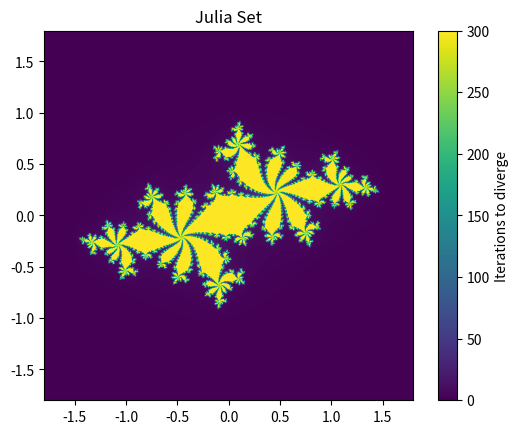

Source code (Python):
import numpy as np
import time

# Define the coordinates for the Julia set grid
x1 = -1.8
x2 = 1.8
y1 = -1.8
y2 = 1.8

# Define the constant 'c' for the Julia set calculation
c_real = -0.62772
c_imag = -0.42193

def calculate_Julia_set_np(maxiter, zs, c_val):
    """
    Calculate output array using Julia update rule with NumPy.
    This version is optimized for vectorized operations.
    """
    # Create an output array filled with maxiter
    output = np.full(zs.shape, maxiter, dtype=np.int32)
    # Get a boolean mask for points that are still active (not yet escaped)
    active = np.full(zs.shape, True)

    for n in range(maxiter):
        # Update z only for active points
        z_active = zs[active]
        zs[active] = z_active * z_active + c_val

        # Check for escape condition (abs(z) > 2)
        escaped_mask = (np.abs(zs) > 2) & active
        
        # Update output for newly escaped points and deactivate them
        output[escaped_mask] = n
        active[escaped_mask] = False
        
        # If all points have escaped, break the loop
        if not np.any(active):
            break
            
    return output

def build_julia_set_np(desired_width, max_iterations):
    """
    Create a 2D grid of complex numbers and calculate the Julia Set using NumPy.
    """
    # Use np.linspace to generate coordinates efficiently
    # The number of y-coordinates should be proportional to the x-coordinates to maintain aspect ratio
    desired_height = int(desired_width * (y2 - y1) / (x2 - x1))
    
    x = np.linspace(x1, x2, desired_width)
    y = np.linspace(y2, y1, desired_height)

    # Create a 2D grid of complex numbers
    xv, yv = np.meshgrid(x, y)
    zs = xv + 1j * yv
    
    # Use a single complex constant
    c_val = complex(c_real, c_imag)

    print(f"Grid size: {desired_width}x{desired_height} = {desired_width * desired_height} points.")
    
    # Call the calculate_Julia_set function with the generated grid
    start_time = time.time()
    output = calculate_Julia_set_np(max_iterations, zs.ravel(), c_val)
    end_time = time.time()
    secs = end_time - start_time
    print(calculate_Julia_set_np.__name__ + " took", secs, "seconds")
    
    # Reshape the 1D output array back to 2D
    return output.reshape(desired_height, desired_width)

# Example usage with a larger width
desired_width = 1000  # Try a larger value like 500
max_iterations = 300

# Call the function to generate the Julia set data
julia_set_data = build_julia_set_np(desired_width, max_iterations)

# To visualize the data, you can use matplotlib.pyplot as an image.
# For example:
try:
    import matplotlib.pyplot as plt
    plt.imshow(julia_set_data, cmap='viridis', extent=[x1, x2, y1, y2])
    plt.colorbar(label='Iterations to diverge')
    plt.title('Julia Set')
    plt.show()
except ImportError:
    print("Matplotlib not installed. Please install it to visualize the output: pip install matplotlib")